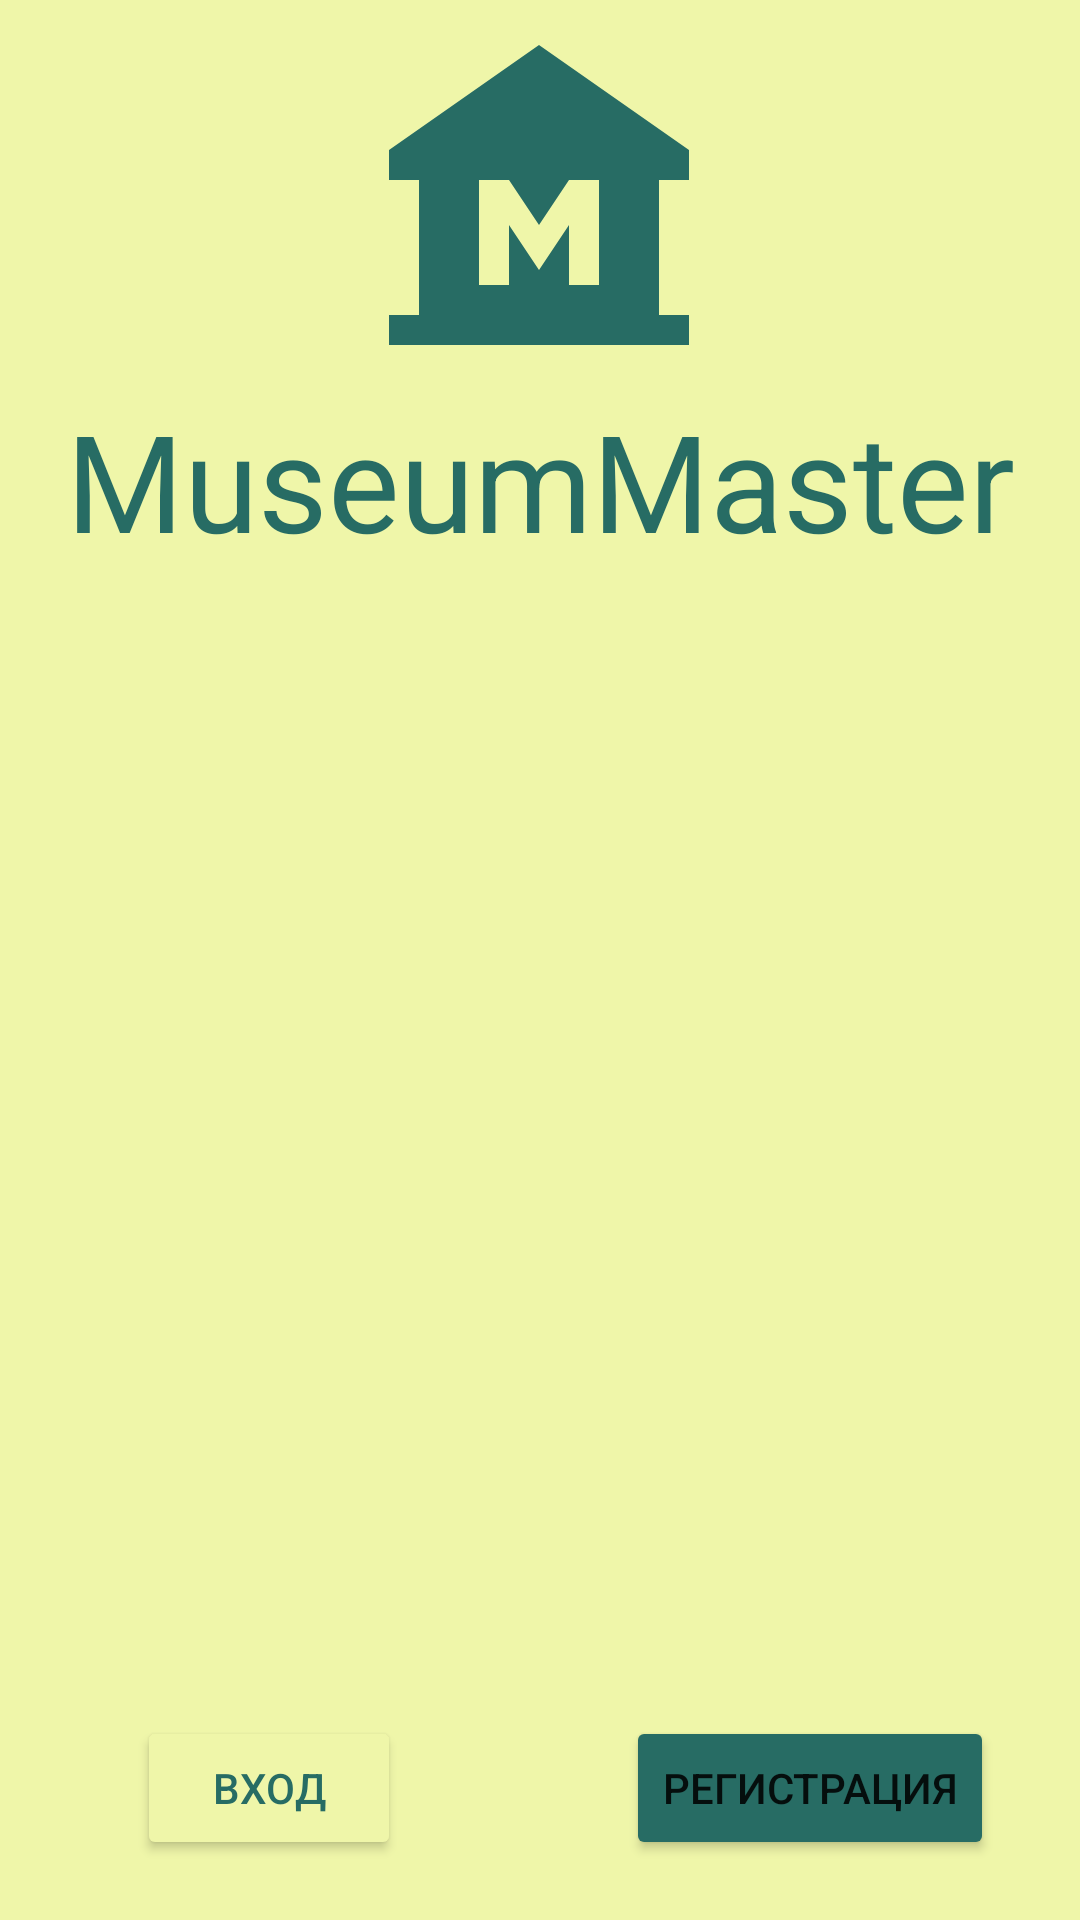

Reconstruct the res/layout file that produces this screen, plus the resources it refers to.
<!-- AndroidManifest.xml: application theme Theme.MuseumMaster -->
<!-- res/layout/fragment_first.xml -->
<?xml version="1.0" encoding="utf-8"?>
<androidx.constraintlayout.widget.ConstraintLayout xmlns:android="http://schemas.android.com/apk/res/android"
    xmlns:tools="http://schemas.android.com/tools"
    android:layout_width="match_parent"
    android:layout_height="match_parent"
    android:background="@color/yellow"
    xmlns:app="http://schemas.android.com/apk/res-auto">

    <ImageView
        android:id="@+id/museum"
        android:layout_width="wrap_content"
        android:layout_height="wrap_content"
        android:layout_marginTop="5dp"
        android:src="@drawable/museum"
        app:layout_constraintEnd_toEndOf="parent"
        app:layout_constraintHorizontal_bias="0.498"
        app:layout_constraintStart_toStartOf="parent"
        app:layout_constraintTop_toTopOf="parent" />

    <TextView
        android:layout_width="match_parent"
        android:layout_height="60dp"
        android:layout_margin="5dp"
        android:text="@string/title"
        android:autoSizeTextType="uniform"
        app:autoSizeMinTextSize="48dp"
        app:autoSizeMaxTextSize="52dp"
        android:gravity="center"
        android:textColor="@color/black_green"
        app:layout_constraintEnd_toEndOf="parent"
        app:layout_constraintStart_toStartOf="parent"
        app:layout_constraintTop_toBottomOf="@+id/museum" />

    <Button
        android:id="@+id/aut"
        android:layout_width="wrap_content"
        android:layout_height="wrap_content"
        android:text="Вход"
        android:textColor="@color/black_green"
        android:backgroundTint="@color/yellow"
        android:layout_marginBottom="20dp"
        app:strokeColor="@color/black_green"
        app:strokeWidth="3dp"
        app:layout_constraintBottom_toBottomOf="parent"
        app:layout_constraintEnd_toStartOf="@+id/guideline"
        app:layout_constraintHorizontal_bias="0.497"
        app:layout_constraintStart_toStartOf="parent" />

    <Button
        android:id="@+id/reg"
        android:layout_width="wrap_content"
        android:layout_height="wrap_content"
        android:backgroundTint="@color/black_green"
        android:text="Регистрация"
        android:layout_marginBottom="20dp"
        app:layout_constraintBottom_toBottomOf="parent"
        app:layout_constraintEnd_toEndOf="parent"
        app:layout_constraintStart_toStartOf="@+id/guideline"/>

    <androidx.constraintlayout.widget.Guideline
        android:id="@+id/guideline"
        android:layout_width="wrap_content"
        android:layout_height="match_parent"
        android:orientation="vertical"
        app:layout_constraintGuide_percent="0.5" />

</androidx.constraintlayout.widget.ConstraintLayout>
<!-- resources referenced by this layout -->
<resources>
  <color name="black_green">#FF276C64</color>
  <color name="yellow">#FFEFF6A9</color>
  <!-- drawable museum (drawable) -->
  <vector android:height="120dp" android:tint="#276C64"
      android:viewportHeight="24" android:viewportWidth="24"
      android:width="120dp" xmlns:android="http://schemas.android.com/apk/res/android">
      <path android:fillColor="@android:color/white" android:pathData="M22,11V9L12,2L2,9v2h2v9H2v2h20v-2h-2v-9H22zM16,18h-2v-4l-2,3l-2,-3v4H8v-7h2l2,3l2,-3h2V18z"/>
  </vector>
  <string name="title">MuseumMaster</string>
  <style name="Theme.MuseumMaster" parent="Theme.MaterialComponents.DayNight.DarkActionBar">
          
          <item name="colorPrimary">@color/purple_500</item>
          <item name="colorPrimaryVariant">@color/purple_700</item>
          <item name="colorOnPrimary">@color/white</item>
          
          <item name="colorSecondary">@color/teal_200</item>
          <item name="colorSecondaryVariant">@color/teal_700</item>
          <item name="colorOnSecondary">@color/black</item>
          
          <item name="android:statusBarColor">@color/black_green</item>
          
          <item name="windowActionBar">false</item>
          <item name="windowNoTitle">true</item>
      </style>
  <color name="purple_500">#FF6200EE</color>
  <color name="purple_700">#FF3700B3</color>
  <color name="white">#FFFFFFFF</color>
  <color name="teal_200">#FF03DAC5</color>
  <color name="teal_700">#FF018786</color>
  <color name="black">#FF000000</color>
</resources>
